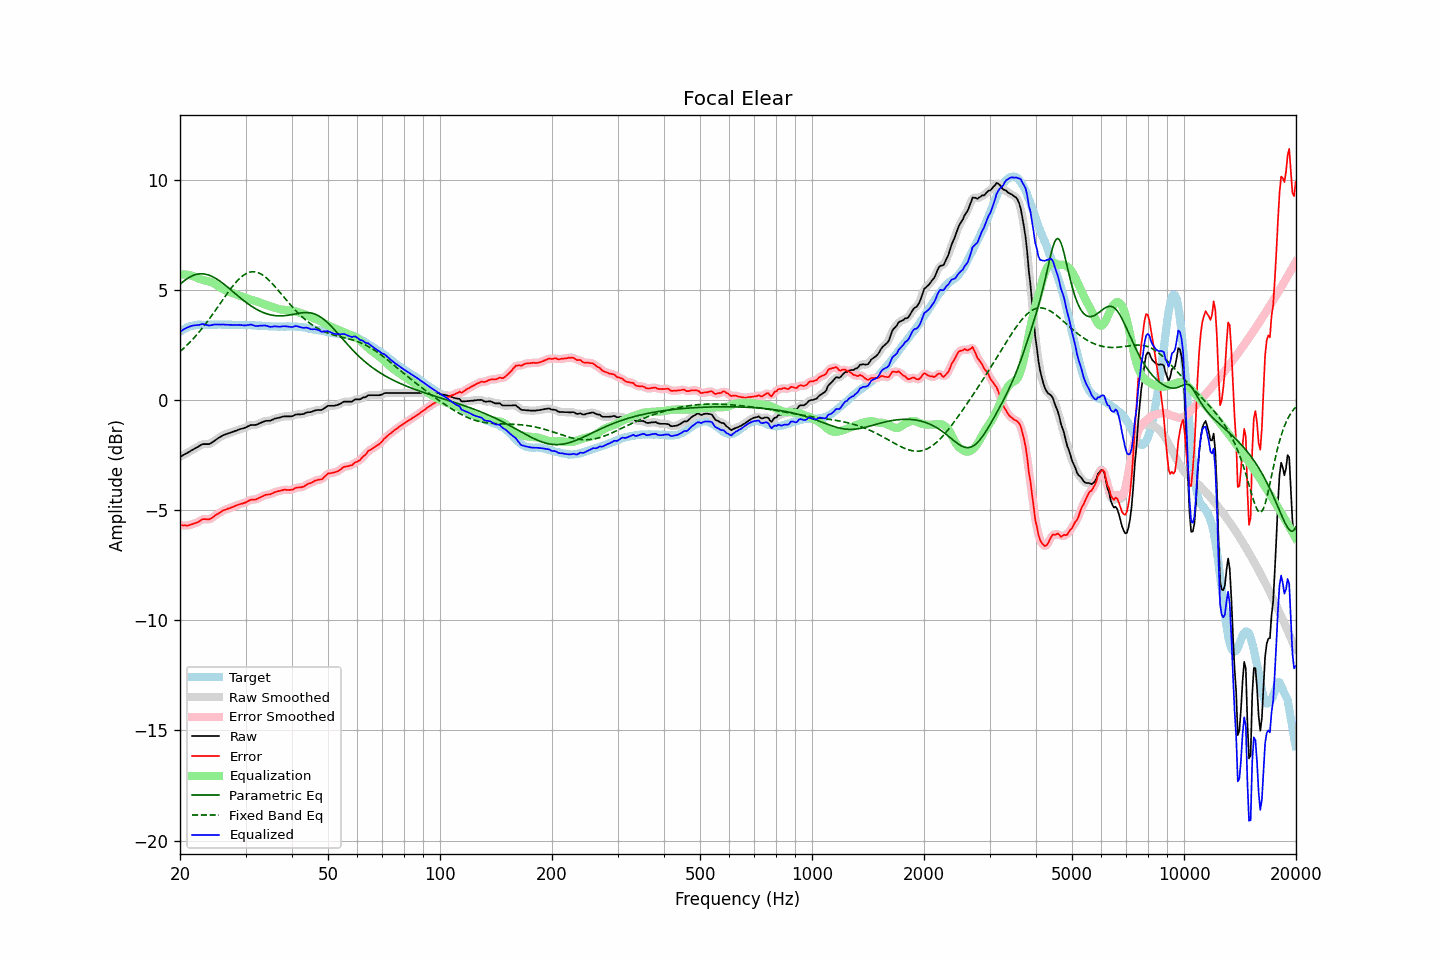

Data behind this chart, as committed beside it:
frequency, raw, error, smoothed, error_smoothed, equalization, parametric_eq, fixed_band_eq, equalized_raw, equalized_smoothed, target
20.00, -2.58, -5.68, -2.58, -5.68, 5.68, 5.25, 2.20, 3.10, 3.10, 3.10
20.20, -2.54, -5.69, -2.54, -5.69, 5.69, 5.31, 2.26, 3.15, 3.15, 3.15
20.40, -2.50, -5.70, -2.50, -5.69, 5.70, 5.38, 2.33, 3.19, 3.19, 3.20
20.61, -2.46, -5.69, -2.46, -5.70, 5.70, 5.43, 2.40, 3.23, 3.23, 3.23
20.81, -2.42, -5.70, -2.42, -5.70, 5.69, 5.49, 2.46, 3.27, 3.27, 3.28
21.02, -2.38, -5.70, -2.38, -5.69, 5.68, 5.54, 2.54, 3.30, 3.30, 3.32
21.23, -2.34, -5.68, -2.34, -5.68, 5.67, 5.58, 2.61, 3.33, 3.33, 3.34
21.44, -2.29, -5.65, -2.29, -5.65, 5.65, 5.62, 2.69, 3.36, 3.36, 3.36
21.66, -2.25, -5.63, -2.25, -5.63, 5.63, 5.65, 2.76, 3.38, 3.38, 3.38
21.87, -2.21, -5.60, -2.21, -5.60, 5.60, 5.68, 2.84, 3.39, 3.39, 3.39
22.09, -2.17, -5.58, -2.17, -5.58, 5.56, 5.70, 2.93, 3.39, 3.39, 3.41
22.31, -2.13, -5.55, -2.13, -5.54, 5.53, 5.71, 3.01, 3.40, 3.40, 3.42
22.54, -2.09, -5.51, -2.08, -5.50, 5.50, 5.72, 3.10, 3.41, 3.42, 3.42
22.76, -2.04, -5.46, -2.04, -5.46, 5.48, 5.73, 3.18, 3.43, 3.43, 3.42
22.99, -2.00, -5.41, -2.01, -5.42, 5.46, 5.73, 3.28, 3.45, 3.44, 3.41
23.22, -2.00, -5.41, -2.00, -5.41, 5.44, 5.72, 3.37, 3.44, 3.44, 3.41
23.45, -2.00, -5.41, -2.00, -5.41, 5.42, 5.71, 3.46, 3.42, 3.42, 3.41
23.69, -2.00, -5.42, -2.00, -5.42, 5.40, 5.69, 3.56, 3.40, 3.40, 3.42
23.92, -2.00, -5.42, -1.99, -5.41, 5.38, 5.67, 3.66, 3.38, 3.39, 3.42
24.16, -1.97, -5.39, -1.97, -5.39, 5.36, 5.64, 3.76, 3.39, 3.39, 3.42
24.40, -1.92, -5.35, -1.92, -5.34, 5.33, 5.61, 3.86, 3.41, 3.40, 3.43
24.65, -1.87, -5.29, -1.87, -5.29, 5.29, 5.57, 3.96, 3.42, 3.42, 3.42
24.89, -1.82, -5.24, -1.82, -5.24, 5.25, 5.53, 4.07, 3.43, 3.43, 3.42
25.14, -1.77, -5.19, -1.77, -5.19, 5.20, 5.48, 4.17, 3.43, 3.43, 3.42
25.39, -1.72, -5.15, -1.72, -5.15, 5.15, 5.44, 4.28, 3.43, 3.43, 3.43
25.65, -1.68, -5.11, -1.68, -5.10, 5.10, 5.39, 4.38, 3.42, 3.43, 3.43
25.91, -1.63, -5.05, -1.63, -5.05, 5.06, 5.33, 4.49, 3.43, 3.43, 3.42
26.16, -1.59, -5.01, -1.60, -5.02, 5.02, 5.28, 4.59, 3.43, 3.42, 3.42
26.43, -1.57, -4.99, -1.57, -4.98, 4.99, 5.22, 4.70, 3.42, 3.42, 3.42
26.69, -1.54, -4.96, -1.54, -4.96, 4.96, 5.16, 4.80, 3.42, 3.42, 3.42
26.96, -1.51, -4.93, -1.52, -4.93, 4.93, 5.10, 4.90, 3.42, 3.41, 3.42
27.23, -1.49, -4.91, -1.49, -4.90, 4.90, 5.04, 5.00, 3.41, 3.41, 3.42
27.50, -1.46, -4.88, -1.46, -4.88, 4.87, 4.98, 5.09, 3.41, 3.41, 3.42
27.77, -1.44, -4.85, -1.44, -4.85, 4.84, 4.92, 5.19, 3.40, 3.41, 3.41
28.05, -1.41, -4.82, -1.41, -4.82, 4.82, 4.85, 5.28, 3.41, 3.40, 3.41
28.33, -1.39, -4.79, -1.39, -4.79, 4.79, 4.79, 5.36, 3.40, 3.40, 3.40
28.62, -1.36, -4.76, -1.36, -4.76, 4.77, 4.73, 5.44, 3.41, 3.41, 3.40
28.90, -1.33, -4.74, -1.34, -4.74, 4.74, 4.67, 5.51, 3.41, 3.41, 3.41
29.19, -1.31, -4.71, -1.31, -4.71, 4.71, 4.61, 5.58, 3.40, 3.40, 3.40
29.48, -1.29, -4.70, -1.29, -4.69, 4.68, 4.55, 5.64, 3.39, 3.39, 3.41
29.78, -1.27, -4.67, -1.27, -4.67, 4.66, 4.49, 5.69, 3.38, 3.39, 3.40
30.08, -1.24, -4.65, -1.24, -4.64, 4.63, 4.44, 5.73, 3.39, 3.39, 3.41
30.38, -1.20, -4.60, -1.20, -4.60, 4.60, 4.38, 5.77, 3.40, 3.40, 3.40
30.68, -1.17, -4.57, -1.17, -4.57, 4.58, 4.33, 5.79, 3.41, 3.41, 3.40
30.99, -1.13, -4.53, -1.14, -4.53, 4.56, 4.28, 5.81, 3.43, 3.42, 3.40
31.30, -1.13, -4.52, -1.13, -4.52, 4.54, 4.23, 5.82, 3.40, 3.40, 3.39
31.61, -1.13, -4.52, -1.13, -4.52, 4.51, 4.19, 5.82, 3.38, 3.38, 3.39
31.93, -1.13, -4.52, -1.13, -4.51, 4.49, 4.14, 5.81, 3.36, 3.36, 3.39
32.24, -1.11, -4.49, -1.11, -4.49, 4.46, 4.10, 5.79, 3.35, 3.36, 3.38
32.57, -1.07, -4.45, -1.08, -4.45, 4.44, 4.06, 5.77, 3.37, 3.36, 3.38
32.89, -1.04, -4.42, -1.04, -4.42, 4.41, 4.03, 5.73, 3.37, 3.37, 3.38
33.22, -1.01, -4.38, -1.01, -4.38, 4.39, 3.99, 5.69, 3.38, 3.38, 3.37
33.55, -0.98, -4.35, -0.98, -4.34, 4.36, 3.96, 5.64, 3.38, 3.38, 3.37
33.89, -0.95, -4.31, -0.96, -4.32, 4.33, 3.94, 5.59, 3.38, 3.38, 3.36
34.23, -0.94, -4.30, -0.95, -4.30, 4.31, 3.91, 5.53, 3.37, 3.36, 3.36
34.57, -0.94, -4.29, -0.94, -4.29, 4.28, 3.89, 5.46, 3.34, 3.34, 3.35
34.92, -0.94, -4.29, -0.93, -4.28, 4.26, 3.87, 5.39, 3.32, 3.33, 3.35
35.27, -0.91, -4.25, -0.91, -4.25, 4.24, 3.85, 5.31, 3.33, 3.33, 3.34
35.62, -0.88, -4.22, -0.88, -4.22, 4.22, 3.84, 5.24, 3.33, 3.33, 3.34
35.97, -0.84, -4.18, -0.85, -4.19, 4.19, 3.83, 5.15, 3.35, 3.34, 3.34
... 635 more rows
